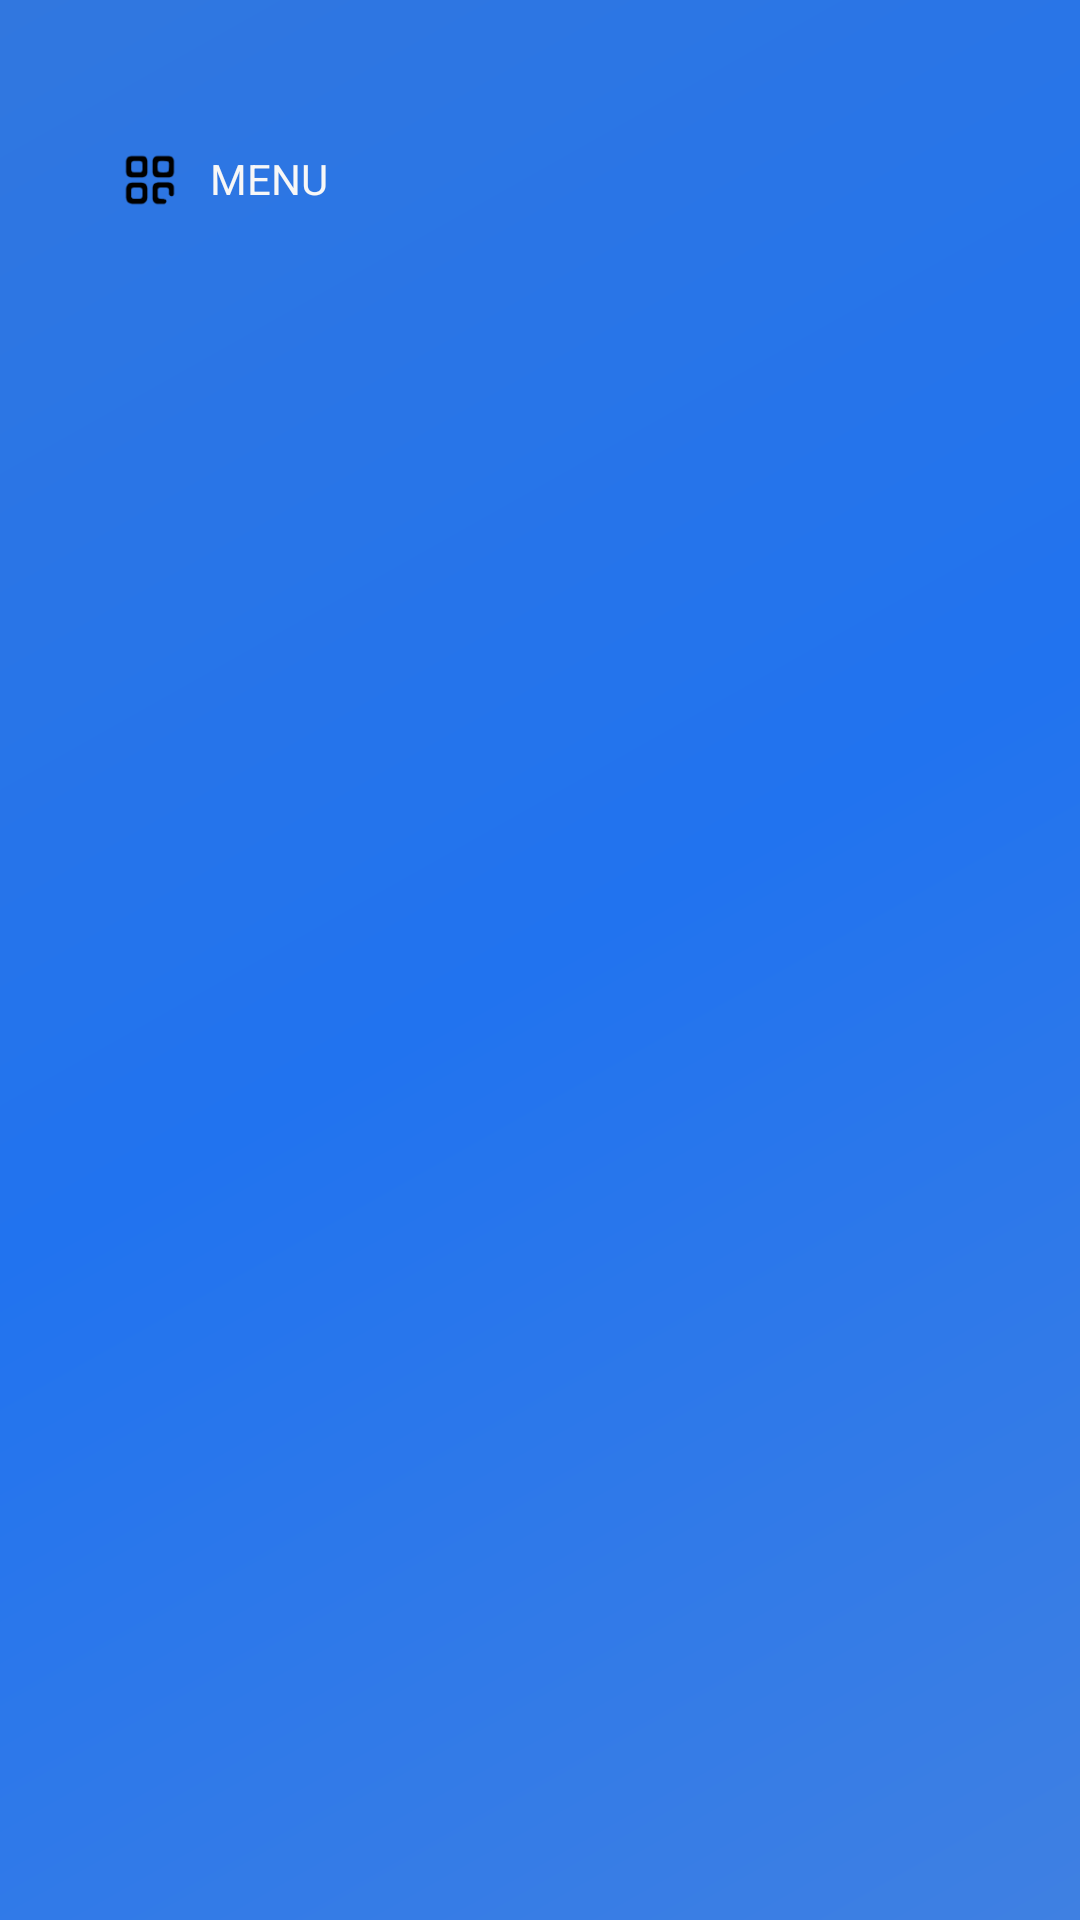

Layout XML and referenced resources for this Android screen:
<!-- AndroidManifest.xml: application theme AppTheme -->
<!-- res/layout/nav_header.xml -->
<?xml version="1.0" encoding="utf-8"?>
<LinearLayout
    xmlns:android="http://schemas.android.com/apk/res/android"
    android:layout_width="match_parent"
    android:layout_height="80dp"
    android:background="@drawable/side_nav_bar"
    android:paddingTop="10dp"
    android:paddingLeft="20dp"
    android:orientation="horizontal">

    <ImageView
        android:layout_width="20dp"
        android:layout_height="20dp"
        android:layout_marginTop="40dp"
        android:layout_marginLeft="20dp"
        android:background="@drawable/menu" />
    <TextView
        android:layout_width="wrap_content"
        android:layout_height="wrap_content"
        android:text="MENU"
        android:textSize="14sp"
        android:layout_marginTop="40dp"
        android:layout_marginLeft="10dp"
        android:textColor="#F7F7F7"
        />
</LinearLayout>
<!-- resources referenced by this layout -->
<resources>
  <!-- drawable menu: png bitmap (drawable, 1388 bytes) -->
  <!-- drawable side_nav_bar (drawable) -->
  <?xml version="1.0"?>
  <shape android:shape="rectangle"
      xmlns:android="http://schemas.android.com/apk/res/android">
      <gradient android:type="linear"
          android:startColor="#3F80E2"
          android:endColor="#3177DF"
          android:centerColor="#2173EF"
          android:angle="135"/>
  </shape>
  <style name="AppTheme" parent="Theme.AppCompat.Light.DarkActionBar">
          
          <item name="colorPrimary">@color/colorPrimary</item>
          <item name="colorPrimaryDark">@color/colorPrimaryDark</item>
          <item name="colorAccent">@color/colorAccent</item>
      </style>
  <color name="colorPrimary">#3F80E2</color>
  <color name="colorPrimaryDark">#3177DF</color>
  <color name="colorAccent">#89B1ED</color>
</resources>
